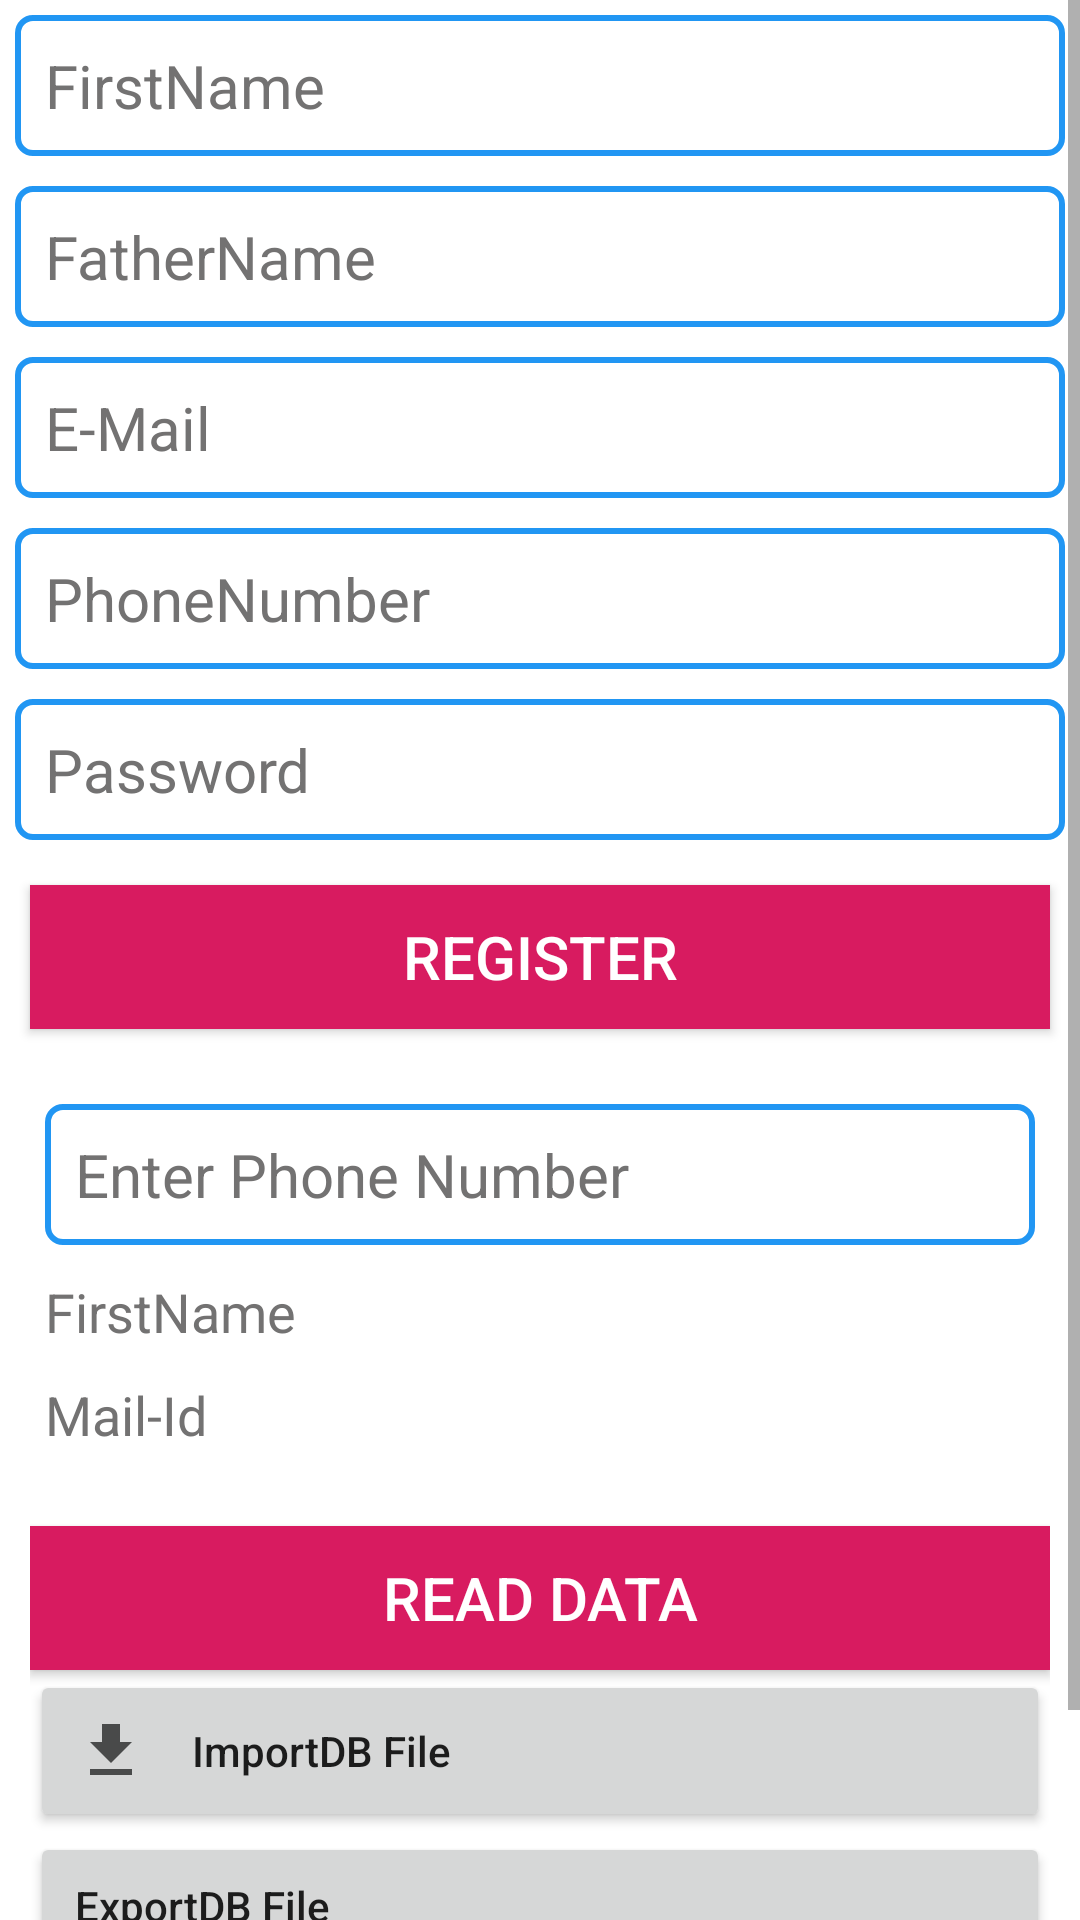

Android layout source for this screen:
<!-- AndroidManifest.xml: application theme Theme.SignUpSqlite -->
<!-- res/layout/activity_main.xml -->
<?xml version="1.0" encoding="utf-8"?>
<ScrollView xmlns:android="http://schemas.android.com/apk/res/android"
    xmlns:app="http://schemas.android.com/apk/res-auto"
    xmlns:tools="http://schemas.android.com/tools"
    android:layout_width="match_parent"
    android:layout_height="match_parent"
    android:background="#ffffff"
    android:orientation="vertical"
    tools:context="com.example.Signupsqlite.MainActivity">

    <LinearLayout
        android:layout_width="match_parent"
        android:layout_height="wrap_content"
        android:orientation="vertical"
        >
    <EditText
        android:id="@+id/FirstName"
        android:layout_margin="5dp"
        android:layout_width="match_parent"
        android:layout_height="wrap_content"
        android:hint="FirstName"
        android:textColorHint="#737272"
        android:padding="10dp"
        android:inputType="text"
        android:textSize="20sp"
        android:background="@drawable/edit_text_borders"
        android:textColor="#EF5350"
        />
    <EditText
        android:id="@+id/LastName"
        android:layout_width="match_parent"
        android:layout_height="wrap_content"
        android:hint="LastName"
        android:textColorHint="#737272"
        android:layout_margin="5dp"
        android:padding="10dp"
        android:visibility="gone"
        android:inputType="text"
        android:textSize="20sp"
        android:background="@drawable/edit_text_borders"
        android:textColor="#EF5350"
        />
    <EditText
        android:id="@+id/FName"
        android:layout_width="match_parent"
        android:layout_height="wrap_content"
        android:hint="FatherName"
        android:textColorHint="#737272"
        android:layout_margin="5dp"
        android:padding="10dp"
        android:inputType="text"
        android:textSize="20sp"
        android:background="@drawable/edit_text_borders"
        android:textColor="#EF5350"
        />
    <EditText
        android:id="@+id/Mail"
        android:layout_width="match_parent"
        android:layout_height="wrap_content"
        android:hint="E-Mail"
        android:textColorHint="#737272"
        android:inputType="textEmailAddress"
        android:layout_margin="5dp"
        android:padding="10dp"
        android:textSize="20sp"
        android:background="@drawable/edit_text_borders"
        android:textColor="#EF5350"
        />
    <EditText
        android:id="@+id/Phone"
        android:layout_width="match_parent"
        android:layout_height="wrap_content"
        android:hint="PhoneNumber"
        android:textColorHint="#737272"
        android:layout_margin="5dp"
        android:inputType="number"
        android:padding="10dp"
        android:textSize="20sp"
        android:background="@drawable/edit_text_borders"
        android:textColor="#EF5350"
        />
    <EditText
        android:id="@+id/Password"
        android:layout_width="match_parent"
        android:layout_height="wrap_content"
        android:hint="Password"
        android:textColorHint="#737272"
        android:layout_margin="5dp"
        android:inputType="textPassword"
        android:padding="10dp"
        android:textSize="20sp"
        android:background="@drawable/edit_text_borders"
        android:textColor="#EF5350"
        />
    <Button
        android:id="@+id/buttonRegister"
        android:layout_width="match_parent"
        android:layout_height="wrap_content"
        android:text="Register"
        android:textSize="20sp"
        android:textColor="@color/white"
        android:background="#D81B60"
        android:layout_margin="10dp"
        android:layout_gravity="center"
        android:layout_marginTop="30dp"
        />


    <LinearLayout
        android:layout_width="match_parent"
        android:layout_height="wrap_content"
        android:orientation="vertical"
        android:padding="10dp">
        <EditText
            android:id="@+id/ReadPhone"
            android:layout_width="match_parent"
            android:layout_height="wrap_content"
            android:hint="Enter Phone Number"
            android:textColorHint="#737272"
            android:layout_margin="5dp"
            android:inputType="phone"
            android:padding="10dp"
            android:textSize="20sp"
            android:background="@drawable/edit_text_borders"
            android:textColor="#EF5350"
            />
        <TextView
            android:layout_width="match_parent"
            android:layout_height="wrap_content"
            android:id="@+id/tvName"
            android:hint="FirstName"
            android:textColorHint="#737272"
            android:layout_margin="5dp"
            android:textSize="18sp"
            android:textColor="#43A047"
            />
        <TextView
            android:layout_width="match_parent"
            android:layout_height="wrap_content"
            android:id="@+id/tvmail"
            android:hint="Mail-Id"
            android:textColorHint="#737272"
            android:layout_margin="5dp"
            android:textSize="18sp"
            android:textColor="#43A047"
            />

        <Button
            android:id="@+id/buttonReadData"
            android:layout_width="match_parent"
            android:layout_height="wrap_content"
            android:layout_marginTop="20dp"
            android:textSize="20sp"
            android:textColor="@color/white"
            android:background="#D81B60"
            android:text="Read Data"
            />

        <Button
            android:id="@+id/buttonGetFile"
            android:layout_width="match_parent"
            android:layout_height="wrap_content"
            android:drawableLeft="@drawable/download"
            android:drawablePadding="15dp"
            android:padding="15dp"
            android:text="ImportDB File"
            android:textAllCaps="false"
            android:textAlignment="textStart"
            />


        <Button
            android:id="@+id/buttonExpoortDB"
            android:layout_width="match_parent"
            android:layout_height="wrap_content"
            android:drawableLeft="@drawable/upload"
            android:drawablePadding="15dp"
            android:padding="15dp"
            android:text="ExportDB File"
            android:textAllCaps="false"
            android:textAlignment="textStart"
            />
        <Button
            android:id="@+id/ShowTableData"
            android:layout_width="wrap_content"
            android:layout_height="wrap_content"
            android:padding="15dp"
            android:text="Show Table Data"
            android:textAlignment="center"
            />



    </LinearLayout>

    </LinearLayout>


</ScrollView>
<!-- resources referenced by this layout -->
<resources>
  <!-- drawable download (drawable) -->
  <vector android:alpha="0.66" android:height="24dp"
      android:tint="#000000" android:viewportHeight="24"
      android:viewportWidth="24" android:width="24dp" xmlns:android="http://schemas.android.com/apk/res/android">
      <path android:fillColor="@android:color/white" android:pathData="M19,9h-4V3H9v6H5l7,7 7,-7zM5,18v2h14v-2H5z"/>
  </vector>
  <!-- drawable edit_text_borders (drawable) -->
  <?xml version="1.0" encoding="utf-8"?>
  <shape xmlns:android="http://schemas.android.com/apk/res/android">
      <corners
          android:radius="5dp"/>
      <stroke
          android:color="#2196F3"
          android:width="2dp" />
  
  </shape>
  <style name="Theme.SignUpSqlite" parent="Theme.AppCompat.DayNight">
          
          <item name="colorPrimary">#4FC3F7</item>
          <item name="colorPrimaryVariant">#64B5F6</item>
          <item name="colorOnPrimary">@color/white</item>
          
          <item name="colorSecondary">@color/teal_200</item>
          <item name="colorSecondaryVariant">@color/teal_700</item>
          <item name="colorOnSecondary">@color/black</item>
          
          <item name="android:statusBarColor">?attr/colorPrimaryVariant</item>
          
      </style>
  <!-- not gathered from this repository: default colours our renderer supplied (Android Studio template values) -->
  <color name="teal_200">#FF03DAC5</color>
  <color name="teal_700">#FF018786</color>
  <color name="black">#FF000000</color>
  <color name="white">#FFFFFFFF</color>
</resources>
